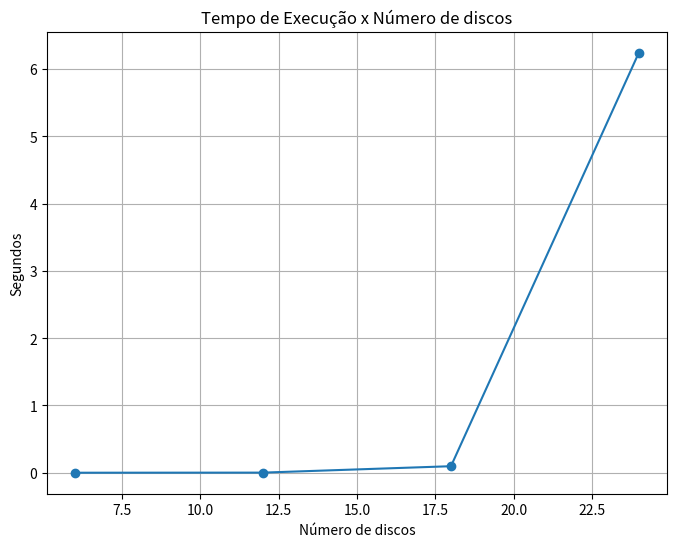

Write Python code to recreate this figure.
import time
import matplotlib.pyplot as plt


def tores_de_hanoi(n, origem, destino, aux):
    if n == 1:
        print(f"Mova o disco 1 de {origem} para {destino}")
    else:
        tores_de_hanoi(n - 1, origem, aux, destino)
        print(f"Mova o disco {n} de {origem} para {destino}")
        tores_de_hanoi(n - 1, aux, destino, origem)

if __name__ == "__main__":
    tempo = [0]*4

    for n in range(1, 5):
        inicio = time.time()
        print(f"Torre com {6*n} discos ==============================")
        tores_de_hanoi(6*n, 'A', 'B', 'C')
        print(f"fim da torre com {6*n} discos =======================")
        fim = time.time()
        tempo[n - 1] += fim - inicio

    plt.figure(figsize=(8, 6))
    plt.plot([6*i for i in range(1, 5)], tempo, marker='o')
    plt.title('Tempo de Execução x Número de discos')
    plt.xlabel('Número de discos')
    plt.ylabel('Segundos')
    plt.grid(True)
    plt.savefig("tp2_ex43.png")


